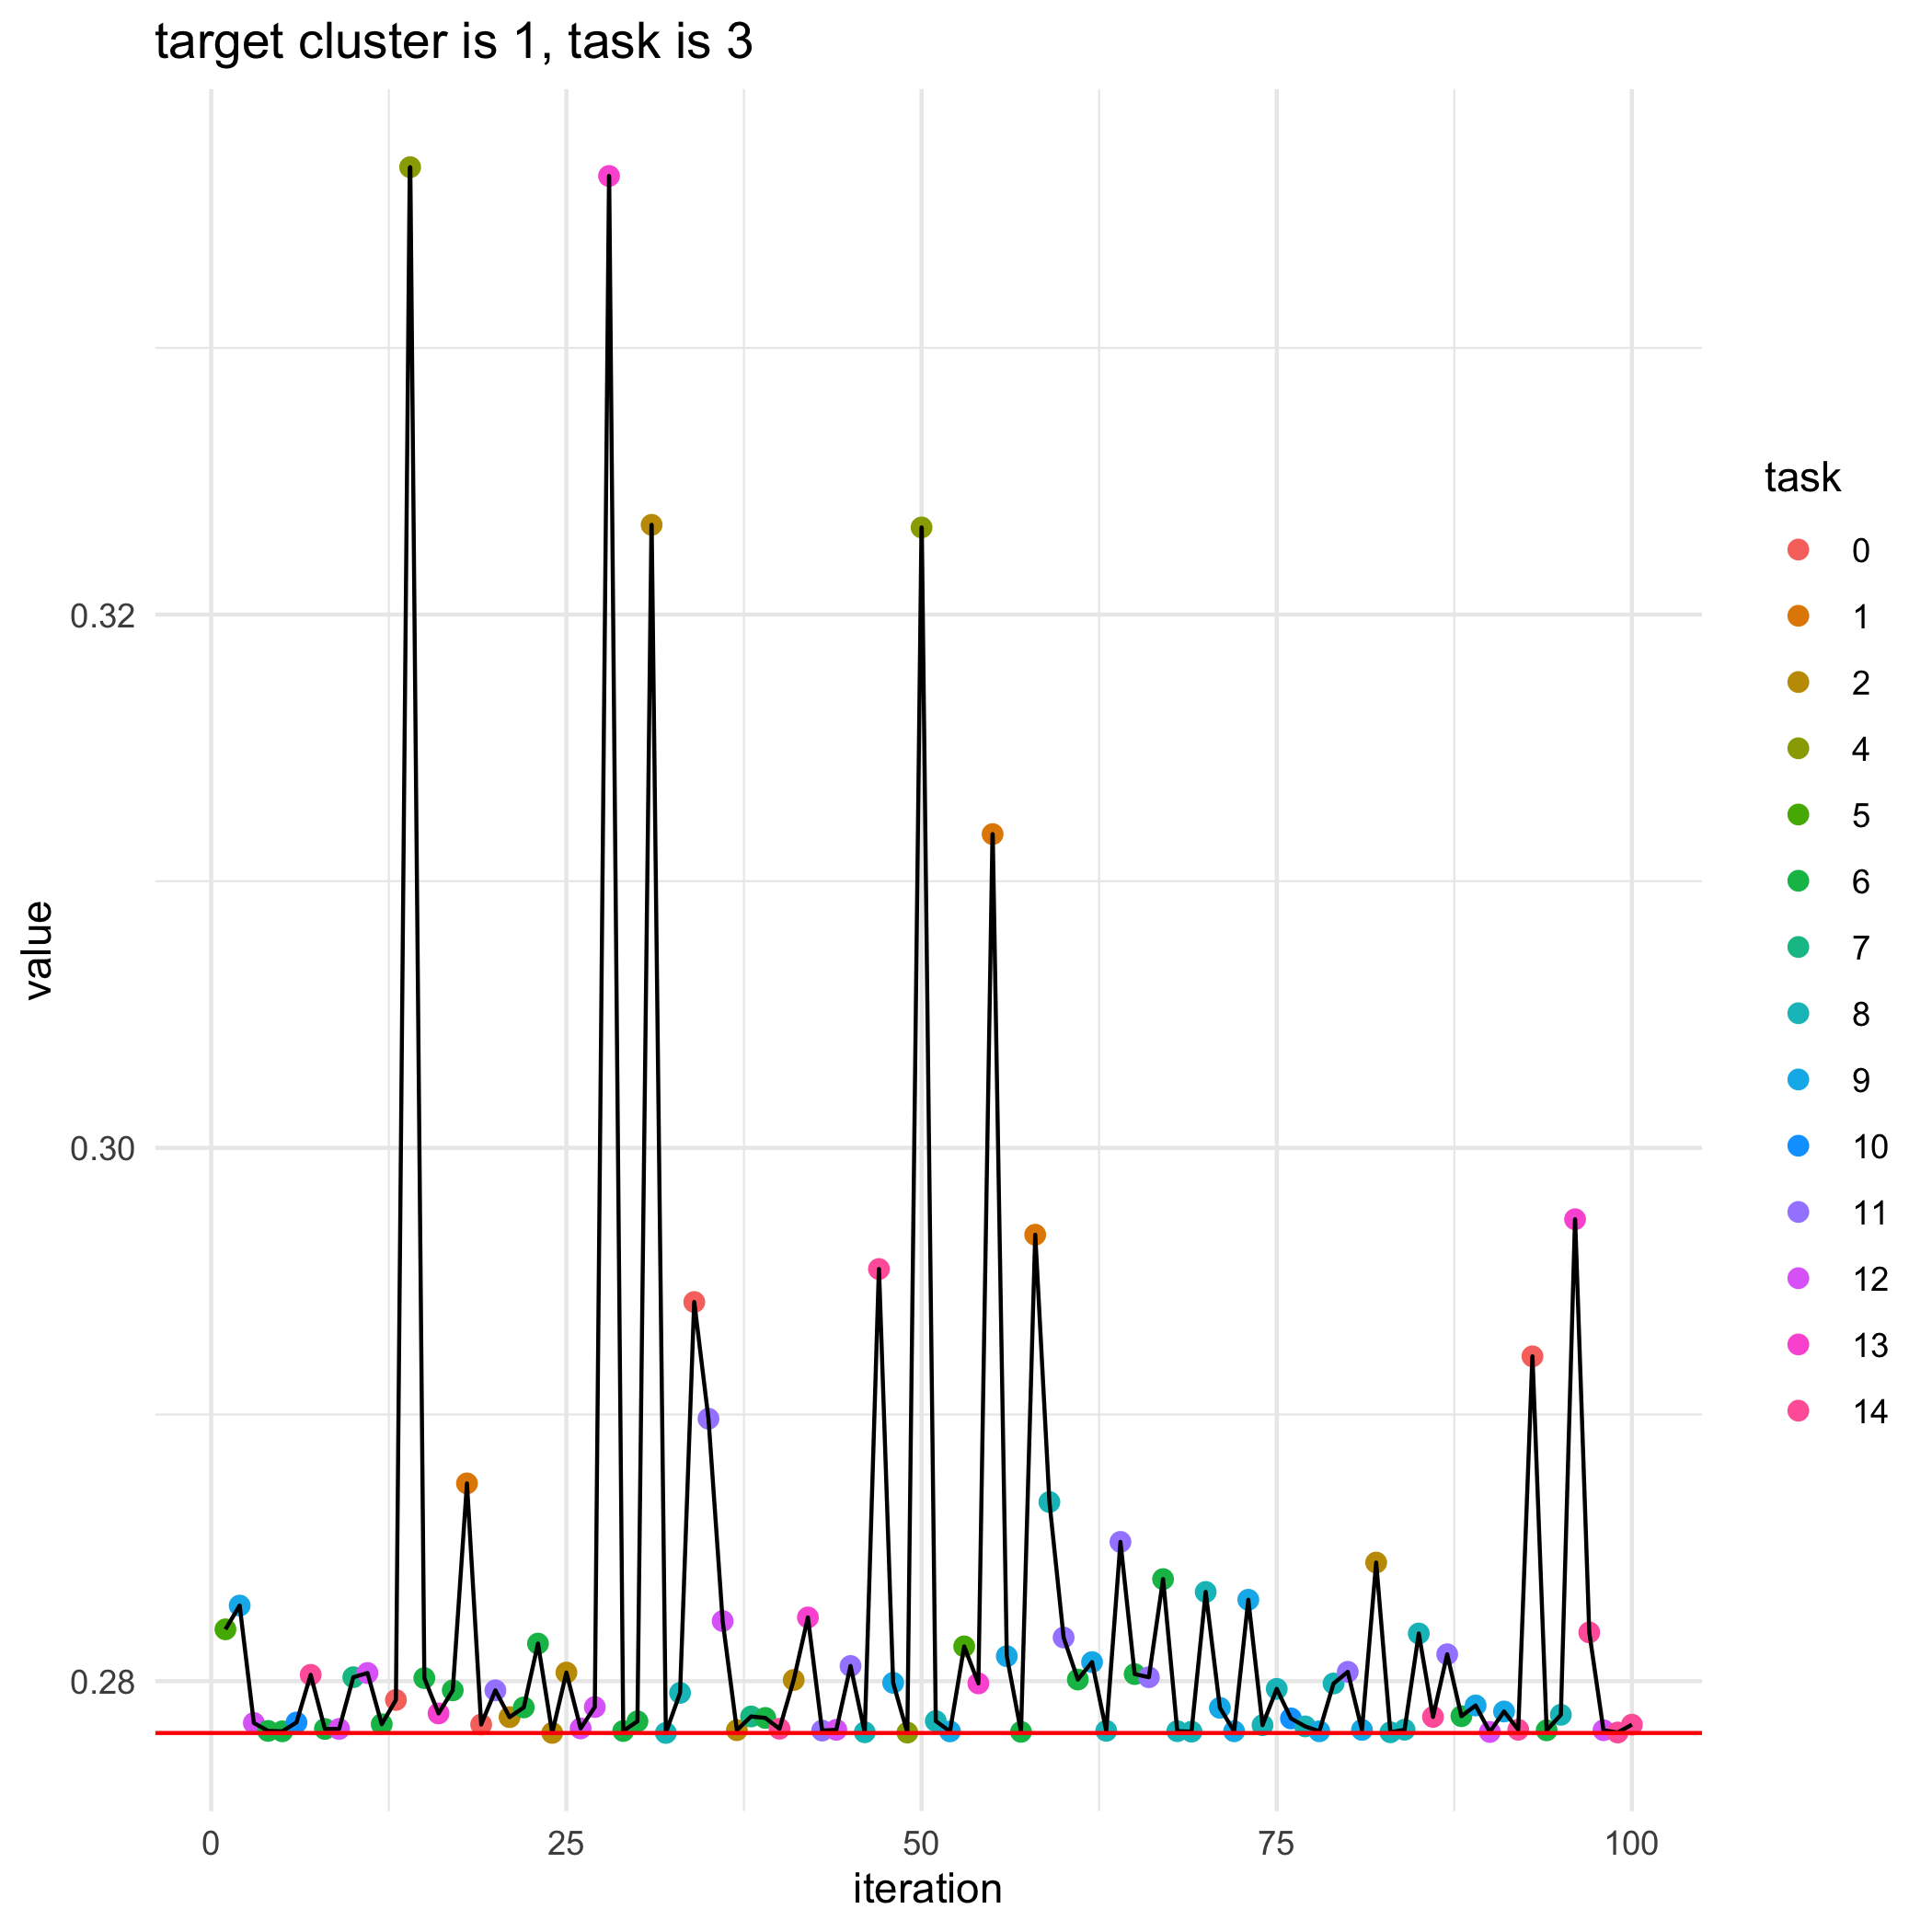

Data behind this chart, as committed beside it:
, losses, bandit_selects
0, 0.2781, 
1, 0.2819, 5.0
2, 0.2828, 9.0
3, 0.2784, 12.0
4, 0.2781, 6.0
5, 0.2781, 6.0
6, 0.2784, 10.0
7, 0.2802, 14.0
8, 0.2782, 6.0
9, 0.2782, 12.0
10, 0.2801, 7.0
11, 0.2803, 12.0
12, 0.2784, 6.0
13, 0.2793, 0.0
14, 0.3368, 4.0
15, 0.2801, 6.0
16, 0.2788, 13.0
17, 0.2797, 6.0
18, 0.2874, 1.0
19, 0.2784, 0.0
20, 0.2797, 11.0
21, 0.2787, 2.0
22, 0.279, 6.0
23, 0.2814, 6.0
24, 0.2781, 2.0
25, 0.2803, 2.0
26, 0.2782, 12.0
27, 0.279, 12.0
28, 0.3364, 13.0
29, 0.2781, 6.0
30, 0.2785, 6.0
31, 0.3234, 2.0
32, 0.2781, 8.0
33, 0.2796, 8.0
34, 0.2942, 0.0
35, 0.2898, 11.0
36, 0.2823, 12.0
37, 0.2782, 2.0
38, 0.2787, 7.0
39, 0.2786, 6.0
40, 0.2782, 14.0
41, 0.28, 2.0
42, 0.2824, 13.0
43, 0.2781, 11.0
44, 0.2782, 12.0
45, 0.2806, 11.0
46, 0.2781, 8.0
47, 0.2955, 14.0
48, 0.2799, 9.0
49, 0.2781, 4.0
50, 0.3233, 4.0
51, 0.2785, 8.0
52, 0.2781, 9.0
53, 0.2813, 5.0
54, 0.2799, 13.0
55, 0.3118, 1.0
56, 0.2809, 9.0
57, 0.2781, 6.0
58, 0.2967, 1.0
59, 0.2867, 8.0
... 41 more rows
